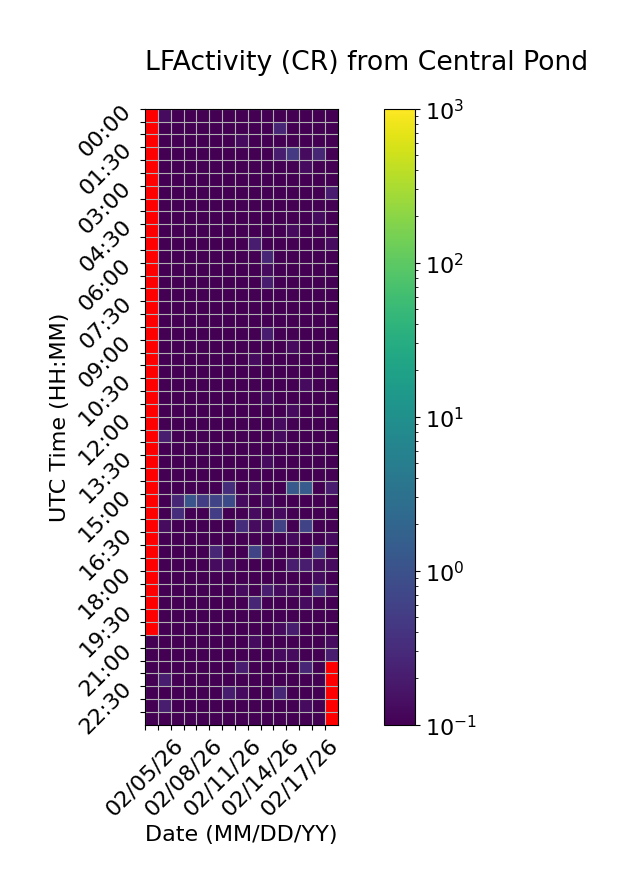

The file beside this chart, header and first rows:
Time (UTC), 02/05/26, 02/06/26, 02/07/26, 02/08/26, 02/09/26, 02/10/26, 02/11/26, 02/12/26, 02/13/26, 02/14/26, 02/15/26, 02/16/26, 02/17/26, 02/18/26, 02/19/26
00:00, , 0.1333, 0.0, 0.0, 0.0, 0.0, 0.06667, 0.0, 0.0, 0.0, 0.06667, 0.0, 0.0, 0.0, 0.06667
00:30, , 0.0, 0.06667, 0.0, 0.0, 0.0, 0.0, 0.0, 0.06667, 0.0, 0.2667, 0.0, 0.0, 0.06667, 0.06667
01:00, , 0.06667, 0.0, 0.0, 0.0, 0.0, 0.0, 0.1333, 0.06667, 0.0, 0.06667, 0.06667, 0.0, 0.0, 0.0
01:30, , 0.0, 0.0, 0.06667, 0.0, 0.0, 0.0, 0.0, 0.0, 0.0, 0.2, 0.4667, 0.1333, 0.2667, 0.06667
02:00, , 0.0, 0.0, 0.0, 0.0, 0.0, 0.06667, 0.0, 0.0, 0.0, 0.0, 0.06667, 0.1333, 0.0, 0.06667
02:30, , 0.06667, 0.0, 0.0, 0.0, 0.0, 0.0, 0.06667, 0.06667, 0.0, 0.06667, 0.06667, 0.06667, 0.0, 0.06667
03:00, , 0.0, 0.0, 0.0, 0.0, 0.0, 0.0, 0.06667, 0.0, 0.0, 0.0, 0.06667, 0.06667, 0.0, 0.2
03:30, , 0.0, 0.0, 0.0, 0.0, 0.0, 0.0, 0.06667, 0.0, 0.0, 0.0, 0.06667, 0.0, 0.0, 0.0
04:00, , 0.0, 0.0, 0.0, 0.0, 0.0, 0.0, 0.0, 0.0, 0.0, 0.0, 0.0, 0.0, 0.1333, 0.0
04:30, , 0.0, 0.0, 0.06667, 0.0, 0.0, 0.0, 0.0, 0.0, 0.0, 0.0, 0.1333, 0.06667, 0.0, 0.0
05:00, , 0.0, 0.0, 0.0, 0.0, 0.0, 0.0, 0.0, 0.2, 0.0, 0.0, 0.0, 0.0, 0.0, 0.1333
05:30, , 0.06667, 0.0, 0.0, 0.0, 0.0, 0.0, 0.06667, 0.0, 0.2667, 0.0, 0.0, 0.06667, 0.0, 0.0
06:00, , 0.0, 0.0, 0.0, 0.0, 0.06667, 0.0, 0.0, 0.0, 0.1333, 0.0, 0.06667, 0.0, 0.06667, 0.0
06:30, , 0.0, 0.0, 0.0, 0.0, 0.0, 0.0, 0.06667, 0.0, 0.2, 0.06667, 0.0, 0.06667, 0.0, 0.06667
07:00, , 0.0, 0.06667, 0.0, 0.0, 0.0, 0.06667, 0.06667, 0.0, 0.0, 0.0, 0.0, 0.0, 0.0, 0.0
07:30, , 0.0, 0.0, 0.0, 0.0, 0.0, 0.06667, 0.0, 0.06667, 0.0, 0.0, 0.0, 0.06667, 0.0, 0.06667
08:00, , 0.0, 0.0, 0.0, 0.0, 0.0, 0.0, 0.0, 0.0, 0.0, 0.0, 0.0, 0.0, 0.0, 0.0
08:30, , 0.0, 0.0, 0.0, 0.0, 0.0, 0.0, 0.0, 0.0, 0.2, 0.0, 0.0, 0.0, 0.06667, 0.0
09:00, , 0.0, 0.0, 0.0, 0.0, 0.0, 0.0, 0.0, 0.06667, 0.06667, 0.0, 0.1333, 0.0, 0.06667, 0.0
09:30, , 0.0, 0.0, 0.0, 0.0, 0.0, 0.06667, 0.0, 0.1333, 0.0, 0.0, 0.06667, 0.06667, 0.0, 0.0
10:00, , 0.0, 0.06667, 0.0, 0.0, 0.0, 0.0, 0.0, 0.0, 0.0, 0.0, 0.0, 0.06667, 0.0, 0.0
10:30, , 0.0, 0.0, 0.0, 0.0, 0.0, 0.0, 0.0, 0.06667, 0.06667, 0.06667, 0.06667, 0.1333, 0.0, 0.0
11:00, , 0.0, 0.0, 0.0, 0.0, 0.0, 0.06667, 0.06667, 0.0, 0.1333, 0.0, 0.06667, 0.0, 0.0, 0.0
11:30, , 0.0, 0.0, 0.0, 0.0, 0.0, 0.0, 0.0, 0.0, 0.0, 0.0, 0.1333, 0.0, 0.0, 0.06667
12:00, , 0.06667, 0.0, 0.0, 0.06667, 0.0, 0.0, 0.0, 0.0, 0.0, 0.1333, 0.06667, 0.06667, 0.0, 0.06667
12:30, , 0.2, 0.0, 0.0, 0.0, 0.0, 0.0, 0.0, 0.0, 0.06667, 0.1333, 0.06667, 0.06667, 0.0, 0.0
13:00, , 0.0, 0.0, 0.0, 0.06667, 0.0, 0.0, 0.0, 0.06667, 0.06667, 0.0, 0.0, 0.06667, 0.0, 0.0
13:30, , 0.0, 0.0, 0.0, 0.0, 0.0, 0.0, 0.0, 0.0, 0.1333, 0.0, 0.0, 0.0, 0.0, 0.0
14:00, , 0.0, 0.0, 0.0, 0.0, 0.0, 0.06667, 0.0, 0.06667, 0.0, 0.0, 0.0, 0.06667, 0.0, 0.06667
14:30, , 0.0, 0.0, 0.0, 0.0, 0.06667, 0.3333, 0.0, 0.1333, 0.0, 0.0, 1.333, 1.4, 0.06667, 0.2
15:00, , 0.06667, 0.2667, 1.133, 0.5333, 0.6667, 0.8, 0.1333, 0.06667, 0.1333, 0.06667, 0.06667, 0.06667, 0.06667, 0.06667
15:30, , 0.0, 0.3333, 0.0, 0.0, 0.5333, 0.0, 0.06667, 0.1333, 0.0, 0.1333, 0.06667, 0.0, 0.06667, 0.0
16:00, , 0.1333, 0.0, 0.0, 0.0, 0.0, 0.06667, 0.3333, 0.1333, 0.1333, 0.6, 0.0, 0.6667, 0.06667, 0.0
16:30, , 0.0, 0.0, 0.06667, 0.0, 0.0, 0.0, 0.06667, 0.06667, 0.0, 0.06667, 0.1333, 0.06667, 0.0, 0.1333
17:00, , 0.06667, 0.0, 0.0, 0.0, 0.2667, 0.0, 0.0, 0.6667, 0.1333, 0.06667, 0.0, 0.0, 0.4, 0.06667
17:30, , 0.0, 0.0, 0.0, 0.0, 0.1333, 0.1333, 0.06667, 0.06667, 0.0, 0.0, 0.2, 0.2, 0.1333, 0.1333
18:00, , 0.0, 0.0, 0.0, 0.0, 0.0, 0.0, 0.0, 0.0, 0.06667, 0.06667, 0.06667, 0.0, 0.1333, 0.0
18:30, , 0.06667, 0.0, 0.06667, 0.0, 0.06667, 0.0, 0.1333, 0.0, 0.2, 0.1333, 0.1333, 0.06667, 0.3333, 0.1333
19:00, , 0.0, 0.0, 0.0, 0.0, 0.0, 0.0, 0.0, 0.2667, 0.0, 0.06667, 0.0, 0.1333, 0.0, 0.06667
19:30, , 0.0, 0.0, 0.0, 0.0, 0.0, 0.0, 0.0, 0.0, 0.0, 0.06667, 0.06667, 0.0, 0.0, 0.0
20:00, , 0.0, 0.0, 0.06667, 0.0, 0.0, 0.0, 0.0, 0.0, 0.0, 0.1333, 0.2, 0.0, 0.06667, 0.0
20:30, 0.0, 0.0, 0.0, 0.0, 0.0, 0.06667, 0.0, 0.0, 0.1333, 0.0, 0.0, 0.0, 0.0, 0.0, 0.1333
21:00, 0.0, 0.0, 0.0, 0.0, 0.0, 0.0, 0.0, 0.06667, 0.0, 0.0, 0.1333, 0.1333, 0.06667, 0.0, 0.2
21:30, 0.0, 0.0, 0.0, 0.0, 0.0, 0.0, 0.0, 0.2, 0.0, 0.0, 0.0, 0.0, 0.2667, 0.0, 
22:00, 0.06667, 0.2, 0.0, 0.0, 0.0, 0.0, 0.0, 0.0, 0.0, 0.06667, 0.0, 0.0, 0.0, 0.06667, 
22:30, 0.0, 0.0, 0.0, 0.0, 0.06667, 0.06667, 0.2, 0.1333, 0.0, 0.0, 0.2667, 0.0, 0.06667, 0.0, 
23:00, 0.0, 0.2, 0.0, 0.0, 0.0, 0.0, 0.0, 0.06667, 0.0, 0.0, 0.0, 0.0, 0.1333, 0.0, 
23:30, 0.0, 0.0, 0.0, 0.0, 0.0, 0.0, 0.0, 0.0, 0.0, 0.06667, 0.06667, 0.0, 0.0, 0.0, 
